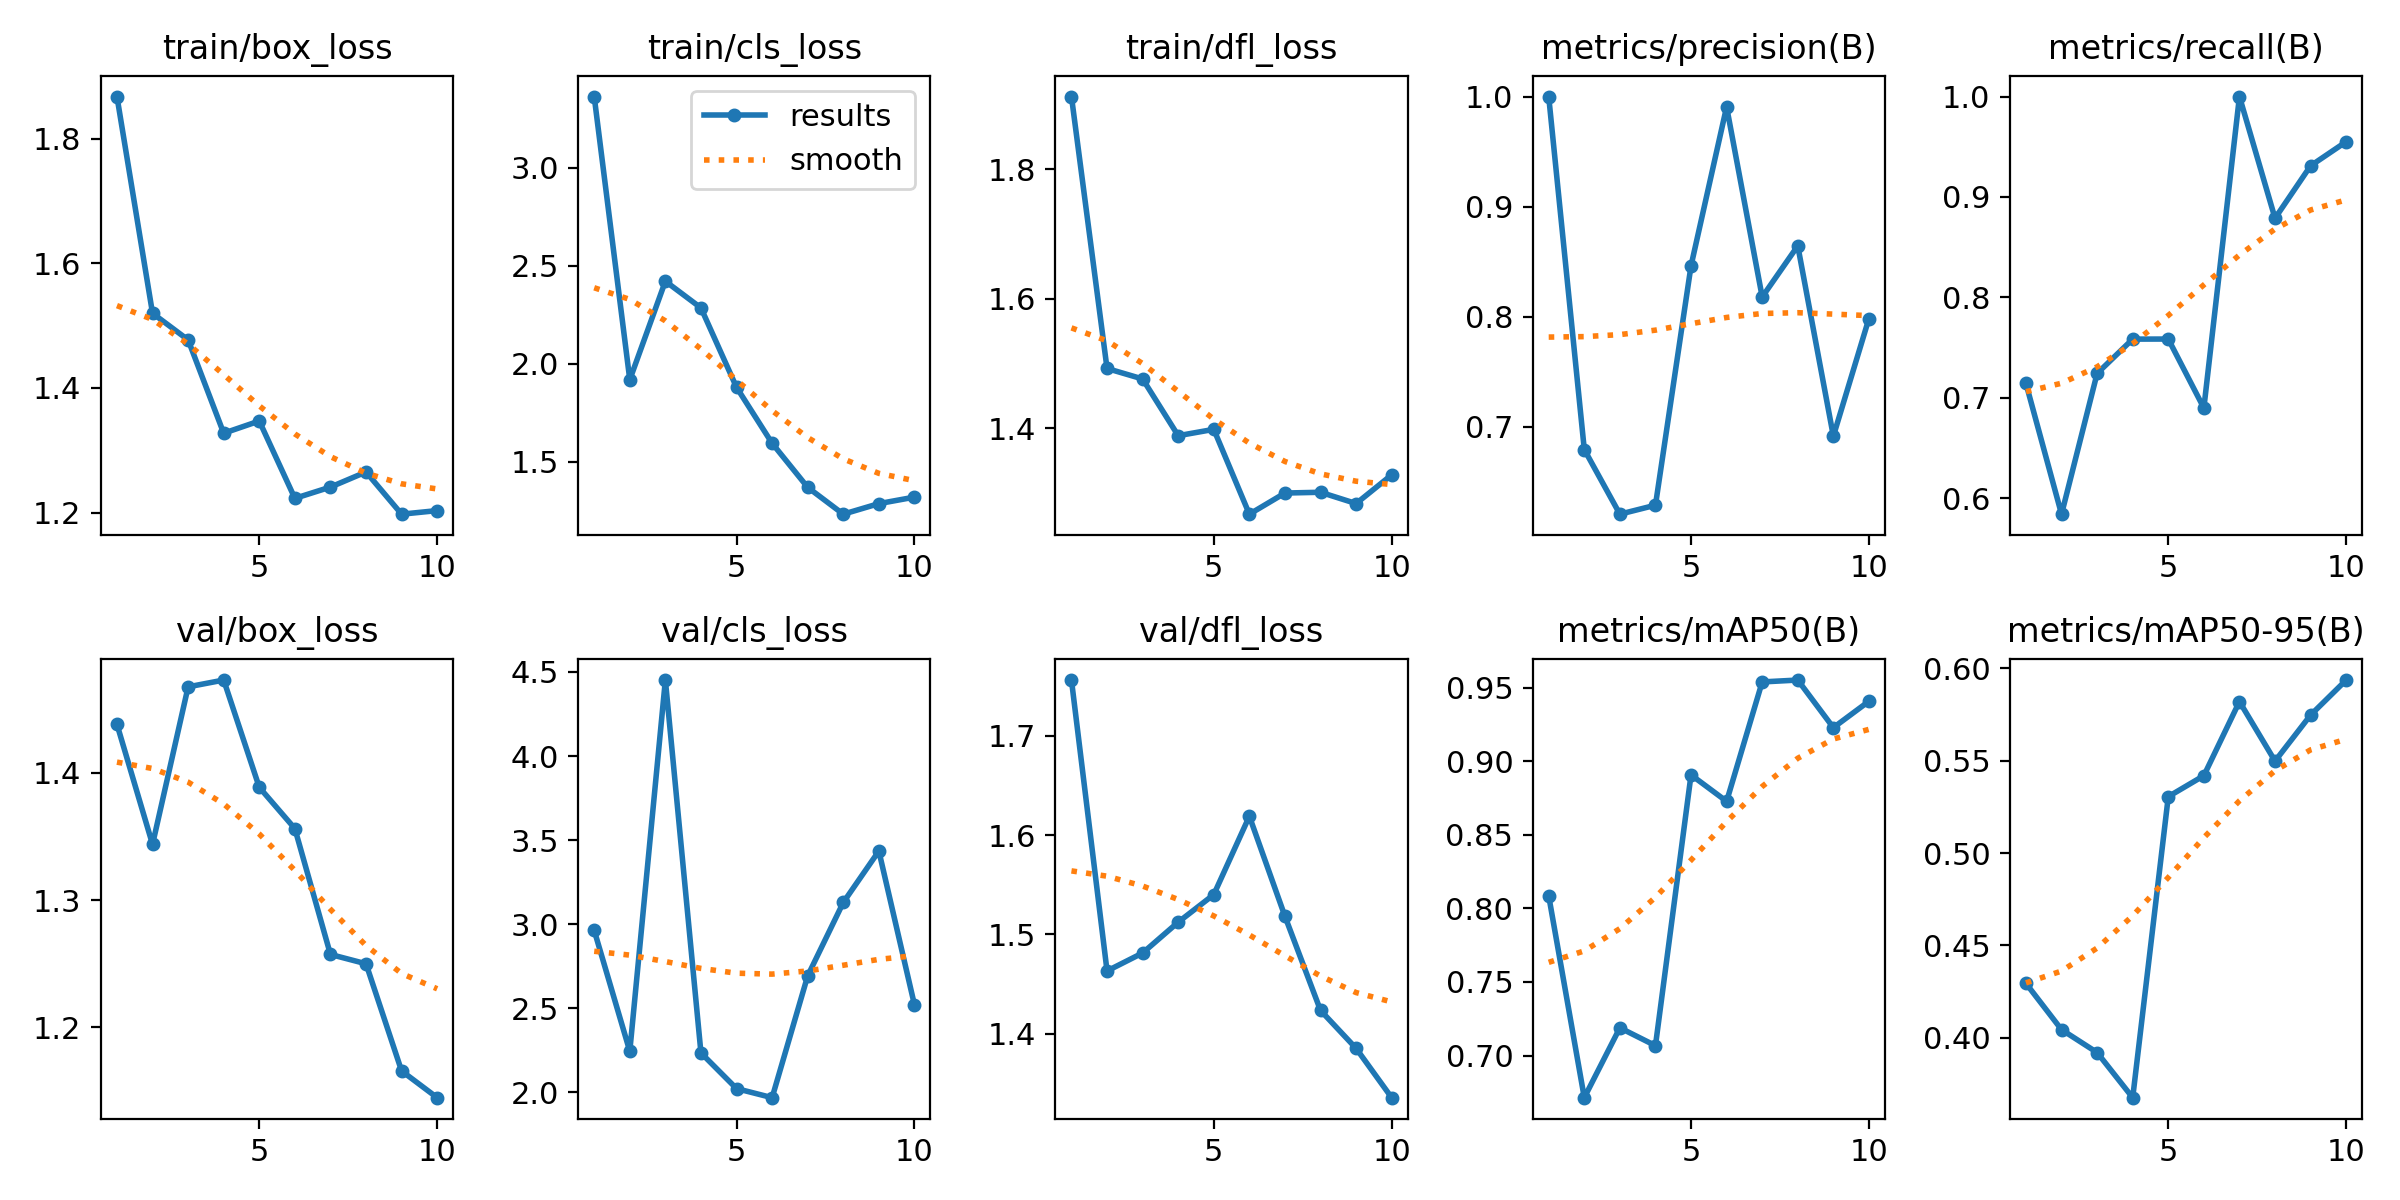

Source data for this figure (header and first rows):
epoch, time, train/box_loss, train/cls_loss, train/dfl_loss, metrics/precision(B), metrics/recall(B), metrics/mAP50(B), metrics/mAP50-95(B), val/box_loss, val/cls_loss, val/dfl_loss, lr/pg0, lr/pg1, lr/pg2
1, 106.8, 1.868, 3.362, 1.913, 1, 0.7142, 0.8086, 0.4295, 1.438, 2.963, 1.756, 6e-05, 6e-05, 6e-05
2, 205.9, 1.52, 1.918, 1.493, 0.6791, 0.5839, 0.6714, 0.4044, 1.344, 2.244, 1.463, 0.0001261, 0.0001261, 0.0001261
3, 308.8, 1.477, 2.42, 1.476, 0.6203, 0.7241, 0.7189, 0.3921, 1.468, 4.452, 1.481, 0.0001764, 0.0001764, 0.0001764
4, 452.7, 1.327, 2.284, 1.389, 0.6285, 0.7583, 0.7067, 0.3676, 1.473, 2.234, 1.512, 0.0002109, 0.0002109, 0.0002109
5, 569, 1.347, 1.879, 1.399, 0.8461, 0.7584, 0.8907, 0.5305, 1.389, 2.021, 1.54, 0.0002295, 0.0002295, 0.0002295
6, 724.2, 1.223, 1.594, 1.268, 0.9907, 0.6897, 0.8728, 0.5418, 1.356, 1.967, 1.619, 0.0002323, 0.0002323, 0.0002323
7, 860.6, 1.241, 1.369, 1.3, 0.8178, 1, 0.9539, 0.5819, 1.257, 2.692, 1.518, 0.0002192, 0.0002192, 0.0002192
8, 992, 1.265, 1.232, 1.301, 0.8643, 0.8787, 0.9552, 0.5497, 1.25, 3.129, 1.423, 0.0001903, 0.0001903, 0.0001903
9, 1108, 1.198, 1.286, 1.284, 0.6913, 0.931, 0.9228, 0.5746, 1.166, 3.435, 1.385, 0.0001456, 0.0001456, 0.0001456
10, 1216, 1.203, 1.319, 1.328, 0.7982, 0.955, 0.9408, 0.5936, 1.145, 2.52, 1.336, 8.502e-05, 8.502e-05, 8.502e-05
